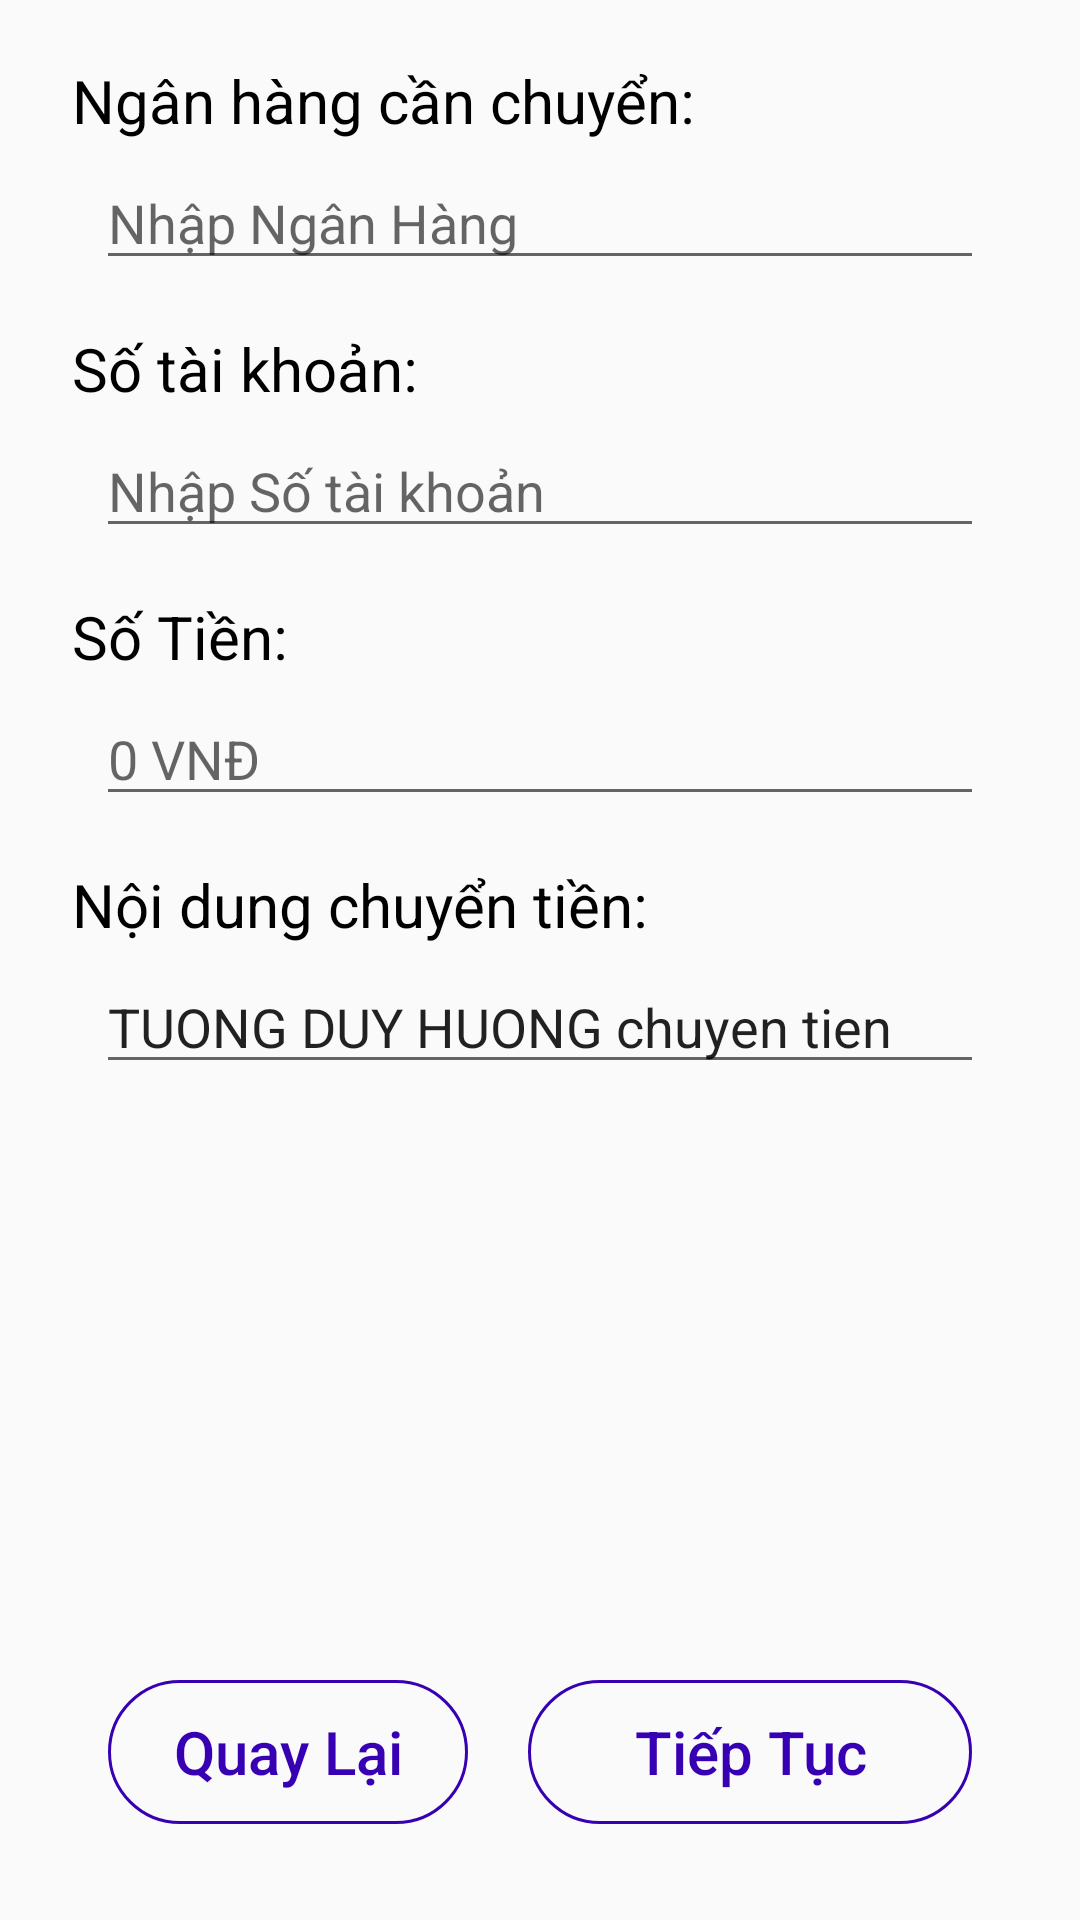

Here is an Android app screen rendered from its layout file. Give the layout XML and the strings, colors and styles it references.
<!-- AndroidManifest.xml: application theme Theme.Wallet5 -->
<!-- res/layout/fragment_tranfer_interbank.xml -->
<?xml version="1.0" encoding="utf-8"?>
<FrameLayout xmlns:android="http://schemas.android.com/apk/res/android"
    xmlns:app="http://schemas.android.com/apk/res-auto"
    xmlns:tools="http://schemas.android.com/tools"
    android:layout_width="match_parent"
    android:layout_height="match_parent"
    tools:context=".Fragment.fragment_tranfer_interbank">


    <LinearLayout
        android:layout_width="match_parent"
        android:layout_height="match_parent"
        android:layout_marginStart="16dp"
        android:layout_marginEnd="16dp"
        android:orientation="vertical">

        <TextView
            android:id="@+id/textView14"
            android:layout_width="match_parent"
            android:layout_height="wrap_content"
            android:layout_marginStart="8dp"
            android:layout_marginTop="20dp"
            android:layout_marginEnd="20dp"
            android:text="Ngân hàng cần chuyển:"
            android:textColor="@color/black"
            android:textSize="20sp"
             />

        <EditText
            android:id="@+id/edtNameBank"
            android:layout_width="match_parent"
            android:layout_height="wrap_content"
            android:layout_marginTop="5dp"
            android:layout_marginStart="16dp"
            android:layout_marginEnd="16dp"
            android:ems="10"
            android:hint="Nhập Ngân Hàng"
            android:inputType="text" />

        <TextView
            android:id="@+id/textView26"
            android:layout_width="match_parent"
            android:layout_height="wrap_content"
            android:layout_marginTop="16dp"
            android:textSize="20sp"
            android:textColor="@color/black"
            android:layout_marginStart="8dp"
            android:text="Số tài khoản:" />

        <EditText
            android:id="@+id/edtAccountBank"
            android:layout_width="match_parent"
            android:layout_height="wrap_content"
            android:layout_marginTop="5dp"
            android:ems="10"
            android:layout_marginStart="16dp"
            android:layout_marginEnd="16dp"
            android:hint="Nhập Số tài khoản"
            android:inputType="number" />

        <TextView
            android:id="@+id/textView21"
            android:layout_width="match_parent"
            android:layout_height="wrap_content"
            android:layout_marginTop="16dp"
            android:layout_marginStart="8dp"
            android:textSize="20sp"
            android:textColor="@color/black"
            android:text="Số Tiền:" />

        <EditText
            android:id="@+id/edtAmount"
            android:layout_width="match_parent"
            android:layout_height="wrap_content"
            android:ems="10"
            android:layout_marginTop="5dp"
            android:layout_marginStart="16dp"
            android:layout_marginEnd="16dp"
            android:inputType="number"

            android:hint="0 VNĐ" />

        <TextView
            android:id="@+id/textView16"
            android:layout_width="match_parent"
            android:layout_height="wrap_content"
            android:layout_marginTop="16dp"
            android:textSize="20sp"
            android:layout_marginStart="8dp"
            android:textColor="@color/black"
            android:text="Nội dung chuyển tiền:" />

        <EditText
            android:id="@+id/edtContentTranfer"
            android:layout_width="match_parent"
            android:layout_height="wrap_content"
            android:ems="10"
            android:inputType="text"
            android:layout_marginTop="5dp"
            android:layout_marginStart="16dp"
            android:layout_marginEnd="16dp"
            android:text="TUONG DUY HUONG chuyen tien" />

        <androidx.constraintlayout.widget.ConstraintLayout
            android:layout_width="match_parent"
            android:layout_height="match_parent">

            <LinearLayout
                android:layout_width="match_parent"
                android:layout_height="wrap_content"
                android:orientation="horizontal"
                app:layout_constraintBottom_toBottomOf="parent"
                app:layout_constraintEnd_toEndOf="parent"
                app:layout_constraintStart_toStartOf="parent">

                <androidx.appcompat.widget.AppCompatButton
                    android:id="@+id/btnBackMenuTranfer"
                    android:layout_width="120dp"
                    android:layout_height="wrap_content"
                    android:layout_marginStart="20dp"
                    android:layout_marginBottom="32dp"
                    android:background="@drawable/btn_background2"
                    android:text="Quay Lại"
                    android:textAllCaps="false"
                    android:textColor="@color/purple_700"
                    android:textSize="20sp" />

                <androidx.appcompat.widget.AppCompatButton
                    android:id="@+id/btnNextToOTP"
                    android:layout_width="wrap_content"
                    android:layout_height="wrap_content"

                    android:layout_marginStart="20dp"
                    android:layout_marginEnd="20dp"
                    android:layout_weight="1"
                    android:background="@drawable/btn_background2"
                    android:text="Tiếp Tục"
                    android:textAllCaps="false"
                    android:textColor="@color/purple_700"
                    android:textSize="20sp" />
            </LinearLayout>
        </androidx.constraintlayout.widget.ConstraintLayout>
    </LinearLayout>
</FrameLayout>
<!-- resources referenced by this layout -->
<resources>
  <!-- drawable btn_background2 (drawable) -->
  <?xml version="1.0" encoding="utf-8"?>
  <selector xmlns:android="http://schemas.android.com/apk/res/android">
      <item>
          <shape android:shape="rectangle" >
              <corners android:radius="25dp" />
  
              <stroke android:width="1dp" android:color="@color/purple_700" />
          </shape>
      </item>
  </selector>
  <style name="Theme.Wallet5" parent="Theme.AppCompat.Light.NoActionBar">
          
          <item name="colorPrimary">@color/purple_500</item>
          <item name="colorPrimaryDark">@color/purple_700</item>
          <item name="colorAccent">@color/teal_200</item>
          
      </style>
  <!-- not gathered from this repository: default colours our renderer supplied (Android Studio template values) -->
  <color name="purple_500">#FF6200EE</color>
  <color name="purple_700">#FF3700B3</color>
  <color name="teal_200">#FF03DAC5</color>
  <color name="black">#FF000000</color>
</resources>
